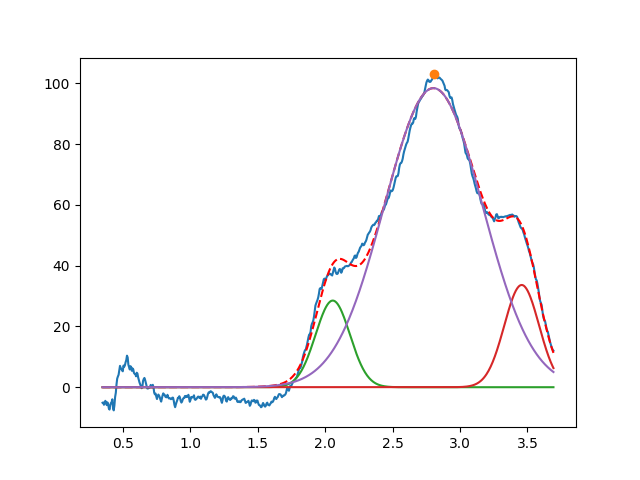

Data behind this chart, as committed beside it:
2.056494003060288289e+00, 2.852011781593502349e+01, 2.999999999999999334e-01, 9.999999999999998890e-01
3.457400216858088182e+00, 3.365082835731741540e+01, 3.027700662144480193e-01, 9.999999999999998890e-01
2.803015564023038753e+00, 9.845584370177120093e+01, 8.582528674312465133e-01, 9.999999999999998890e-01
